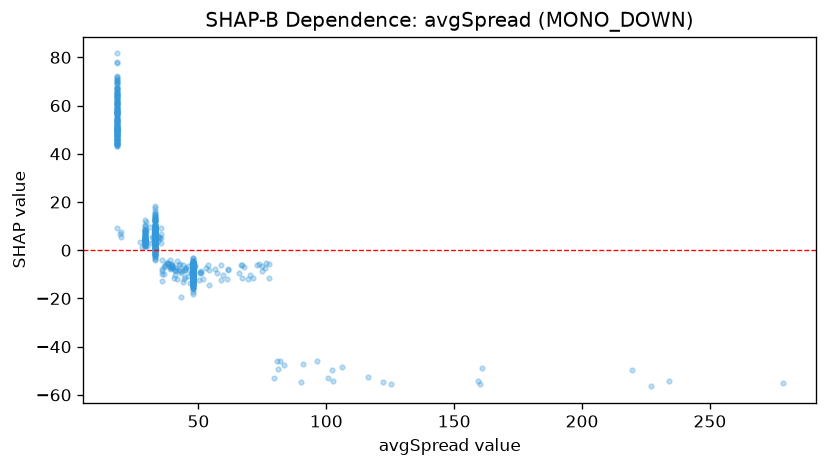

The table this chart was drawn from, first rows:
feature_value, shap_value
33.0, 3.355
33.0, 0.2816
33.0, -0.5863
33.0, 6.921
33.0, -0.9465
33.0, 5.931
33.0, 6.334
33.0, 5.385
33.0, 10.2
33.0, 2.617
33.0, 3.038
33.0, 11.02
33.0, 5.834
33.0, 5.366
33.0, 10.59
33.0, 12.76
33.0, 4.335
33.0, 4.409
33.0, 4.214
33.0, 3.153
33.0, 6.251
33.0, 4.508
33.0, 5.937
90.0, -54.79
33.0, 5.993
33.0, 2.925
33.0, 9.656
33.0, 1.327
50.3, -12.23
33.0, 5.834
33.0, 7.116
33.0, 7.193
33.0, 1.609
33.0, 2.818
33.0, 1.101
33.0, 16.21
33.0, -2.885
33.0, -2.728
70.1, -10.14
33.0, -0.2031
33.0, 6.266
33.0, 5.353
33.0, -0.1154
33.5, 0.5139
44.7, -11.03
33.0, -0.7821
39.0, -3.93
33.0, -1.541
33.0, 8.875
33.0, 2.63
33.0, 18.37
33.0, 17.45
33.0, -0.4071
33.0, 7.161
33.0, 4.311
80.6, -45.93
33.0, -1.557
33.0, -1.479
33.0, -0.3127
33.0, 0.1747
... 996 more rows
